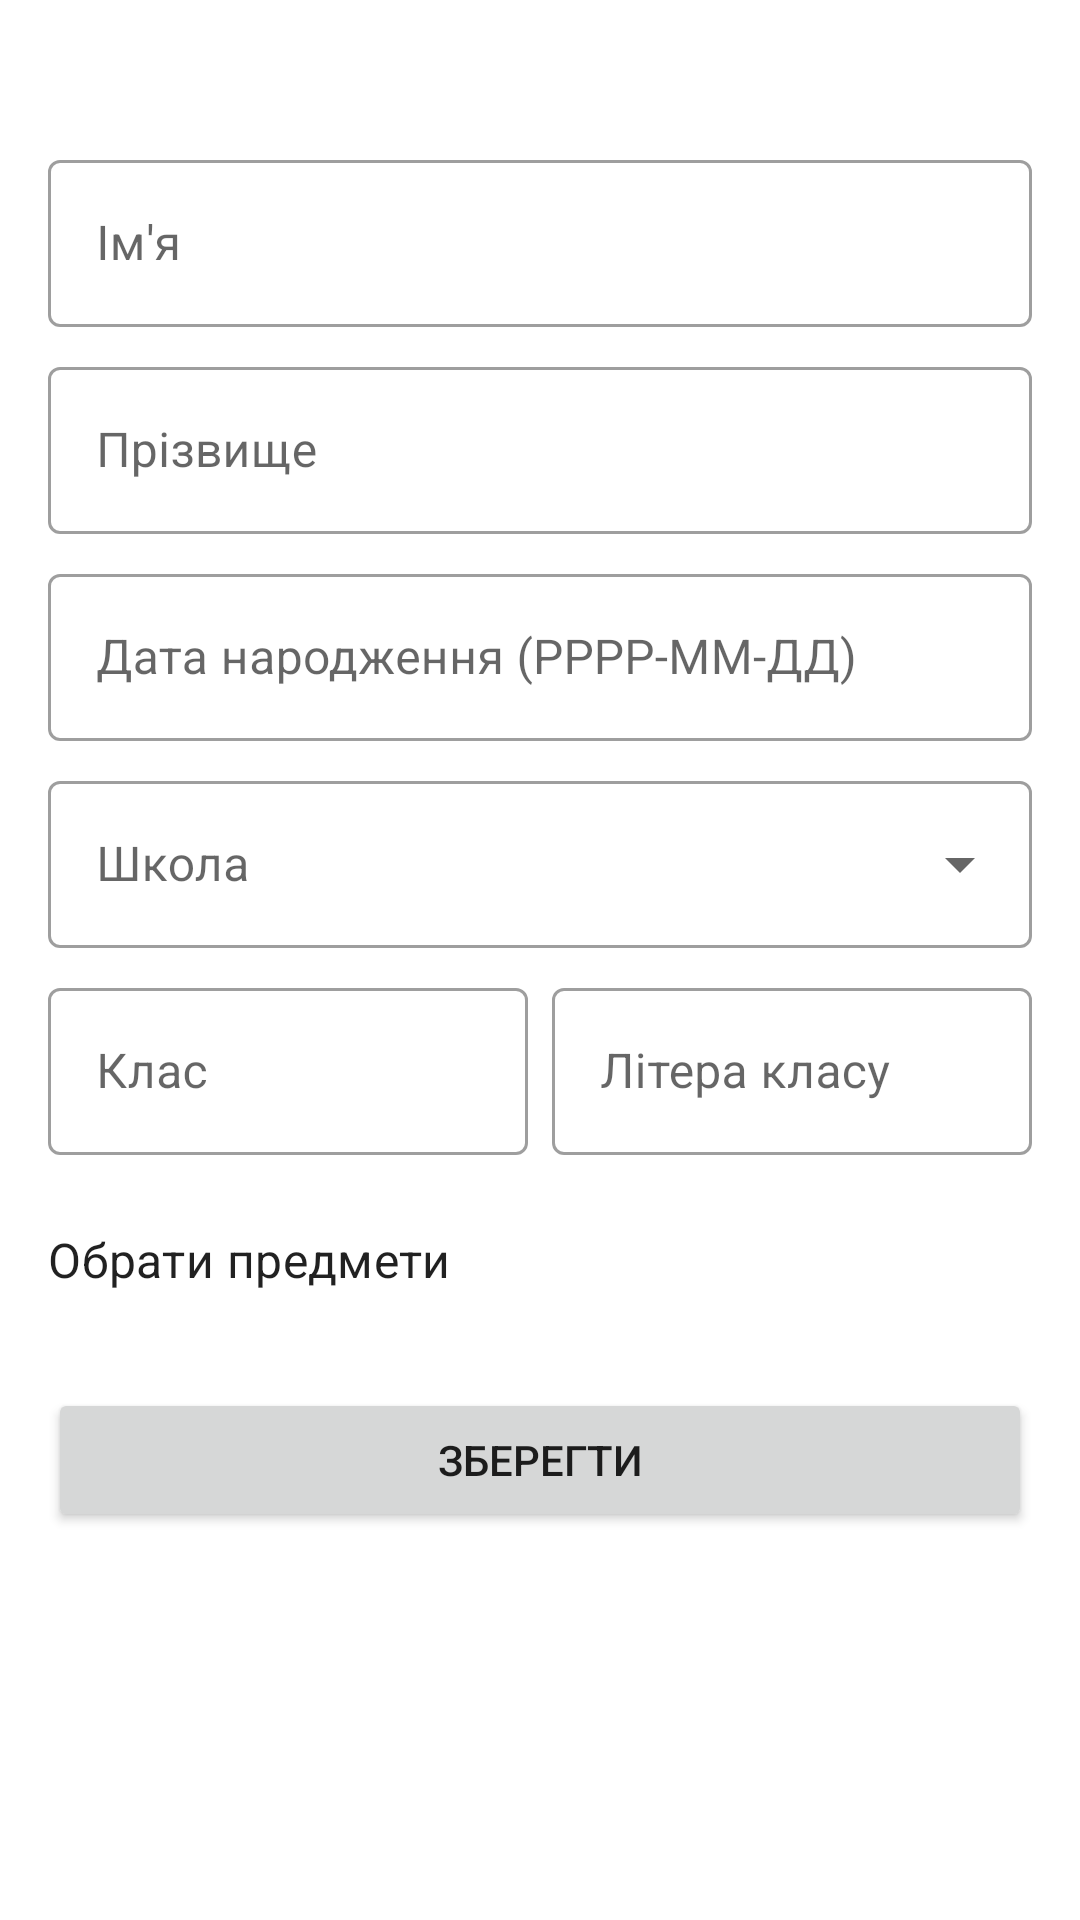

Reconstruct the res/layout file that produces this screen, plus the resources it refers to.
<!-- AndroidManifest.xml: application theme Theme.Lab3School -->
<!-- res/layout/activity_add_edit_student.xml -->
<?xml version="1.0" encoding="utf-8"?>

<ScrollView xmlns:android="http://schemas.android.com/apk/res/android"
    xmlns:app="http://schemas.android.com/apk/res-auto"
    xmlns:tools="http://schemas.android.com/tools"
    android:layout_width="match_parent"
    android:layout_height="match_parent"
    android:paddingTop="32dp"
    tools:context=".ui.student.AddEditStudentActivity">

    <LinearLayout
        android:layout_width="match_parent"
        android:layout_height="wrap_content"
        android:orientation="vertical"
        android:paddingStart="16dp"
        android:paddingEnd="16dp"
        android:paddingTop="16dp"
        android:paddingBottom="72dp">

        <com.google.android.material.textfield.TextInputLayout
            android:id="@+id/layoutFirstName"
            style="@style/Widget.MaterialComponents.TextInputLayout.OutlinedBox"
            android:layout_width="match_parent"
            android:layout_height="wrap_content"
            android:hint="@string/first_name">

            <com.google.android.material.textfield.TextInputEditText
                android:id="@+id/editTextFirstName"
                android:layout_width="match_parent"
                android:layout_height="wrap_content"
                android:inputType="textCapWords" />
        </com.google.android.material.textfield.TextInputLayout>

        <com.google.android.material.textfield.TextInputLayout
            android:id="@+id/layoutLastName"
            style="@style/Widget.MaterialComponents.TextInputLayout.OutlinedBox"
            android:layout_width="match_parent"
            android:layout_height="wrap_content"
            android:layout_marginTop="8dp"
            android:hint="@string/last_name">

            <com.google.android.material.textfield.TextInputEditText
                android:id="@+id/editTextLastName"
                android:layout_width="match_parent"
                android:layout_height="wrap_content"
                android:inputType="textCapWords" />
        </com.google.android.material.textfield.TextInputLayout>

        <com.google.android.material.textfield.TextInputLayout
            android:id="@+id/layoutDateOfBirth"
            style="@style/Widget.MaterialComponents.TextInputLayout.OutlinedBox"
            android:layout_width="match_parent"
            android:layout_height="wrap_content"
            android:layout_marginTop="8dp"
            android:hint="@string/date_of_birth_yyyy_mm_dd">

            <com.google.android.material.textfield.TextInputEditText
                android:id="@+id/editTextDateOfBirth"
                android:layout_width="match_parent"
                android:layout_height="wrap_content"
                android:focusable="false"
                android:clickable="true"
                android:inputType="date" />
        </com.google.android.material.textfield.TextInputLayout>

        <com.google.android.material.textfield.TextInputLayout
            android:id="@+id/layoutSchool"
            style="@style/Widget.MaterialComponents.TextInputLayout.OutlinedBox.ExposedDropdownMenu"
            android:layout_width="match_parent"
            android:layout_height="wrap_content"
            android:layout_marginTop="8dp"
            android:hint="@string/school">

            <AutoCompleteTextView
                android:id="@+id/autoCompleteSchool"
                android:layout_width="match_parent"
                android:layout_height="wrap_content"
                android:inputType="none"/>
        </com.google.android.material.textfield.TextInputLayout>


        <LinearLayout
            android:layout_width="match_parent"
            android:layout_height="wrap_content"
            android:orientation="horizontal"
            android:layout_marginTop="8dp">

            <com.google.android.material.textfield.TextInputLayout
                android:id="@+id/layoutClassYear"
                style="@style/Widget.MaterialComponents.TextInputLayout.OutlinedBox"
                android:layout_width="0dp"
                android:layout_weight="1"
                android:layout_height="wrap_content"
                android:hint="@string/class_year">

                <com.google.android.material.textfield.TextInputEditText
                    android:id="@+id/editTextClassYear"
                    android:layout_width="match_parent"
                    android:layout_height="wrap_content"
                    android:inputType="number" />
            </com.google.android.material.textfield.TextInputLayout>

            <com.google.android.material.textfield.TextInputLayout
                android:id="@+id/layoutClassLetter"
                style="@style/Widget.MaterialComponents.TextInputLayout.OutlinedBox"
                android:layout_width="0dp"
                android:layout_weight="1"
                android:layout_height="wrap_content"
                android:layout_marginStart="8dp"
                android:hint="@string/class_letter">

                <com.google.android.material.textfield.TextInputEditText
                    android:id="@+id/editTextClassLetter"
                    android:layout_width="match_parent"
                    android:layout_height="wrap_content"
                    android:inputType="textCapCharacters"
                    android:maxLength="1" />
            </com.google.android.material.textfield.TextInputLayout>
        </LinearLayout>

        <LinearLayout
            android:id="@+id/subjectSectionHeader"
            android:layout_width="match_parent"
            android:layout_height="wrap_content"
            android:orientation="horizontal"
            android:layout_marginTop="16dp"
            android:paddingTop="8dp"
            android:paddingBottom="8dp"
            android:gravity="center_vertical"
            android:background="?attr/selectableItemBackground">

            <TextView
                android:id="@+id/textViewSelectSubjectsLabel"
                android:layout_width="0dp"
                android:layout_height="wrap_content"
                android:layout_weight="1"
                android:text="@string/select_subjects"
                android:textAppearance="?attr/textAppearanceSubtitle1" />

            <ImageView
                android:id="@+id/imageViewToggleSubjects"
                android:layout_width="wrap_content"
                android:layout_height="wrap_content"
                android:src="@drawable/ic_keyboard_arrow_down"
                android:contentDescription="@string/select_subjects" />
        </LinearLayout>

        <androidx.recyclerview.widget.RecyclerView
            android:id="@+id/recyclerViewSubjectsSelection"
            android:layout_width="match_parent"
            android:layout_height="wrap_content"
            android:layout_marginTop="8dp"
            android:minHeight="100dp"
            android:visibility="gone"  app:layoutManager="androidx.recyclerview.widget.LinearLayoutManager"
            tools:listitem="@layout/list_item_subject_selectable" />

        <Button
            android:id="@+id/buttonSaveStudent"
            android:layout_width="match_parent"
            android:layout_height="wrap_content"
            android:layout_marginTop="24dp"
            android:text="@string/save" />

    </LinearLayout>
</ScrollView>
<!-- res/layout/list_item_subject_selectable.xml (included above) -->
<?xml version="1.0" encoding="utf-8"?>

<LinearLayout xmlns:android="http://schemas.android.com/apk/res/android"
    xmlns:tools="http://schemas.android.com/tools"
    android:layout_width="match_parent"
    android:layout_height="wrap_content"
    android:orientation="horizontal"
    android:paddingStart="16dp"
    android:paddingEnd="16dp"
    android:paddingTop="8dp"
    android:paddingBottom="8dp"
    android:gravity="center_vertical"
    android:background="?attr/selectableItemBackground">

    <CheckBox
        android:id="@+id/checkBoxSubjectSelected"
        android:layout_width="wrap_content"
        android:layout_height="wrap_content" />

    <TextView
        android:id="@+id/textViewSubjectNameSelectable"
        android:layout_width="0dp"
        android:layout_height="wrap_content"
        android:layout_weight="1"
        android:layout_marginStart="16dp"
        android:textAppearance="?attr/textAppearanceBody1"
        tools:text="Математика" />

</LinearLayout>
<!-- resources referenced by this layout -->
<resources>
  <string name="class_letter">Літера класу</string>
  <string name="class_year">Клас</string>
  <string name="date_of_birth_yyyy_mm_dd">Дата народження (РРРР-ММ-ДД)</string>
  <string name="first_name">Ім\'я</string>
  <string name="last_name">Прізвище</string>
  <string name="save">Зберегти</string>
  <string name="school">Школа</string>
  <string name="select_subjects">Обрати предмети</string>
  <style name="Theme.Lab3School" parent="Theme.MaterialComponents.DayNight.NoActionBar">
      </style>
</resources>
